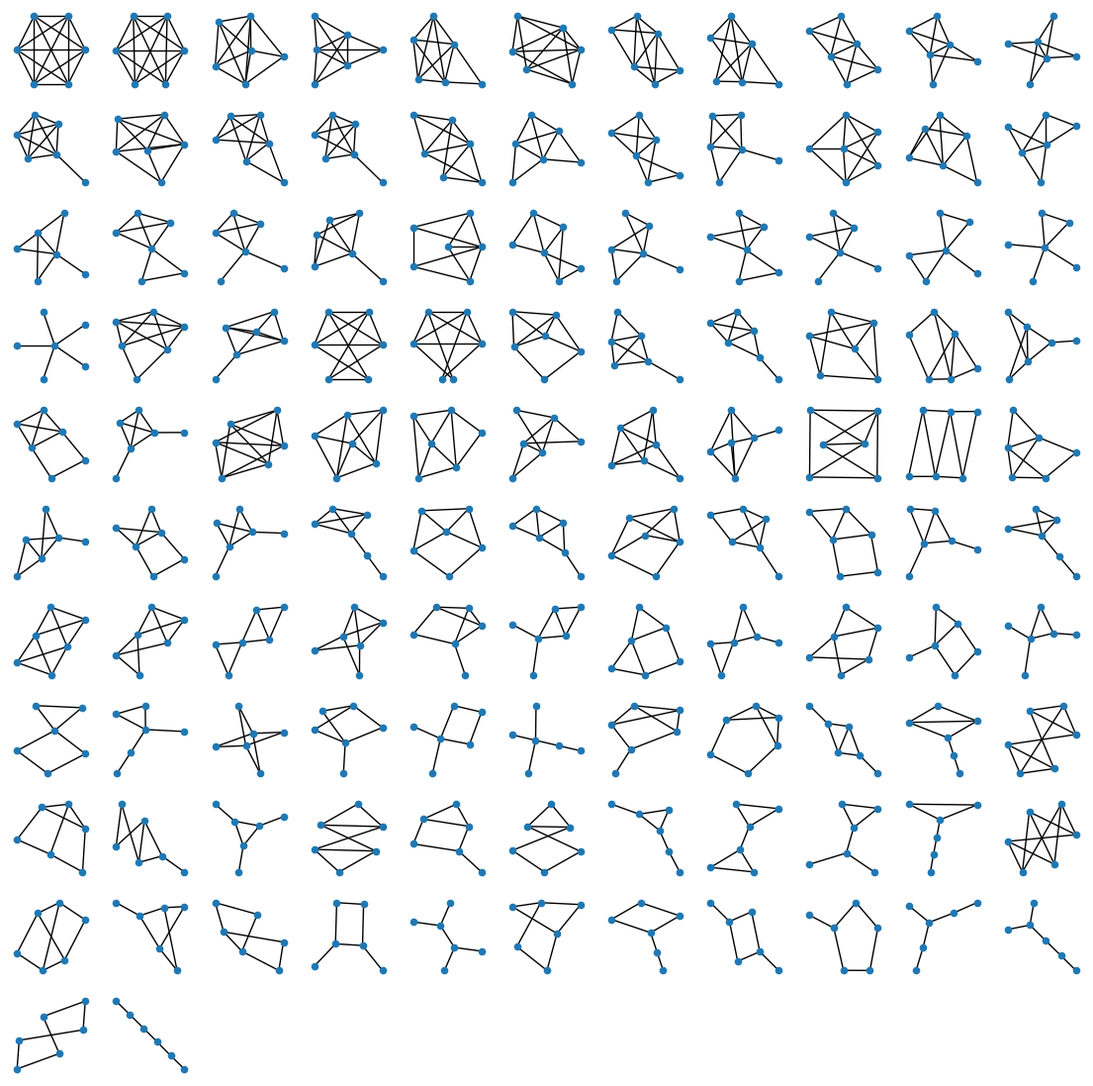

This chart was generated by the following Python code:
# -*- coding: utf-8 -*-
"""
Created on Sat Jul 16 00:29:20 2022

@author: Bryan
"""
import seaborn as sb
import matplotlib.animation as animation
import numpy as np
import pandas as pd
import networkx as nx
import matplotlib.pyplot as plt
import sys; sys.path.insert(1,'../')
import sys; sys.path.insert(1, 'E:/college/year4.1/REU/reu2022-main/ML_for_FCA/') 


def animate_GHM2D(G,S,Kap,ItNum):
    """Implements 2D Greenberg Hasting Model Animation

    Args:
        G (NetworkX Graph): Input graph to the model
        S (array): Current state
        Kap (int): Kap-color GHM
        ItNum (int): Number of iterations

    Returns:
        2D heatmap animation for the GHM
    """
    
    (m,n) = S.shape  
    fig = plt.figure()
    def init():
        sb.heatmap(S,cbar=False, cmap='viridis')
    
    def animate(i):
        PhaseStatei = PhaseStateList[i]
        sb.heatmap(PhaseStatei,cbar=False, cmap='viridis')
        
    PhaseStateList = [[[0 for k in range(n)] for j in range(m)] for i in range(ItNum)]
    
        
    NodeNum = G.number_of_nodes()
           
    SN = list(np.zeros(S.shape))
    for i in range(m):
        for j in range(n):
            SN[i][j] = S[i][j]
    for i in range(ItNum):
        if i!=0:
            for l1 in range(m):
                for l2 in range(n):
                    S[l1][l2] = SN[l1][l2]
        for j in range(NodeNum):
            Onein = False
            NeighbNum2D = len(list(G.neighbors(list(G.nodes)[j])))
            NeighbSet2D = G.neighbors(list(G.nodes)[j])
            NeighbList2D = list(NeighbSet2D)
            NeighbState = list(np.zeros(NeighbNum2D))
            
            for k in range(NeighbNum2D):
                NeighbState[k] = S[NeighbList2D[k][0]][NeighbList2D[k][1]]
            if 1 in NeighbState:
                Onein = True
            if S[int((j-j%n)/n)][int(j%n)] == 0 and (not Onein):
                SN[int((j-j%n)/n)][int(j%n)] = 0
            elif S[int((j-j%n)/n)][int(j%n)] == 0 and Onein:
                SN[int((j-j%n)/n)][int(j%n)] = 1
            else:
                SN[int((j-j%n)/n)][int(j%n)] = (SN[int((j-j%n)/n)][int(j%n)] + 1) % Kap
    
    
        print(S)

        for j in range(m):
            for k in range(n):                
                PhaseStateList[i][j][k] = S[j][k]
                           
    anim = animation.FuncAnimation(fig, animate, init_func=init, frames=ItNum, repeat = False)

    FileName = 'GHM2DAnimation.gif'
    pillowwriter = animation.PillowWriter(fps=1)
    anim.save(FileName, writer=pillowwriter)
    
    plt.show()

def make_graphs(n=2, i=None, j=None):
    """Make a graph recursively, by either including, or skipping each edge.

    Edges are given in lexicographical order by construction."""
    out = []
    if i is None: # First call

        out  = [[(0,1)]+r for r in make_graphs(n=n, i=0, j=1)]
    elif j<n-1:
        out += [[(i,j+1)]+r for r in make_graphs(n=n, i=i, j=j+1)]
        out += [          r for r in make_graphs(n=n, i=i, j=j+1)]
    elif i<n-1:
        out = make_graphs(n=n, i=i+1, j=i+1)
    else:
        out = [[]]
    return out

def perm(n, s=None):
    """All permutations of n elements."""
    if s is None: return perm(n, tuple(range(n)))
    if not s: return [[]]
    return [[i]+p for i in s for p in perm(n, tuple([k for k in s if k!=i]))]

def permute(g, n):
    """Create a set of all possible isomorphic codes for a graph,

    as nice hashable tuples. All edges are i<j, and sorted lexicographically."""
    ps = perm(n)
    out = set([])
    for p in ps:
        out.add(tuple(sorted([(p[i],p[j]) if p[i]<p[j]
                              else (p[j],p[i]) for i,j in g])))
    return list(out)

def connected(g):
    """Check if the graph is fully connected, with Union-Find."""
    nodes = set([i for e in g for i in e])
    roots = {node: node for node in nodes}

    def _root(node, depth=0):
        if node==roots[node]: return (node, depth)
        else: return _root(roots[node], depth+1)

    for i,j in g:
        ri,di = _root(i)
        rj,dj = _root(j)
        if ri==rj: continue
        if di<=dj: roots[ri] = rj
        else:      roots[rj] = ri
    return len(set([_root(node)[0] for node in nodes]))==1

def filter(gs, target_nv):
    """Filter all improper graphs: those with not enough nodes,

    those not fully connected, and those isomorphic to previously considered."""
    mem = set({})
    gs2 = []
    for g in gs:
        nv = len(set([i for e in g for i in e]))
        if nv != target_nv:
            continue
        if not connected(g):
            continue
        if tuple(g) not in mem:
            gs2.append(g)
            mem |= set(permute(g, target_nv))
    return gs2

# Main body


def plot_graphs(graphs, figsize=14, dotsize=20):
    """Utility to plot a lot of graphs from an array of graphs.

    Each graphs is a list of edges; each edge is a tuple."""
    n = len(graphs)
    fig = plt.figure(figsize=(figsize,figsize))
    fig.patch.set_facecolor('white') # To make copying possible (white background)

    k = int(np.sqrt(n))
    for i in range(n):
        plt.subplot(k+1,k+1,i+1)
        g = nx.Graph() # Generate a Networkx object

        for e in graphs[i]:            
            g.add_edge(e[0],e[1])
        nx.draw_kamada_kawai(g, node_size=dotsize)
        print('.', end='')
        
        

NV = 6
print('Building...')
gs = make_graphs(NV)
print('Filtering...')
gs = filter(gs, NV)
print(f'Drawing {len(gs)} graphs...')
plot_graphs(gs, figsize=14, dotsize=20)
